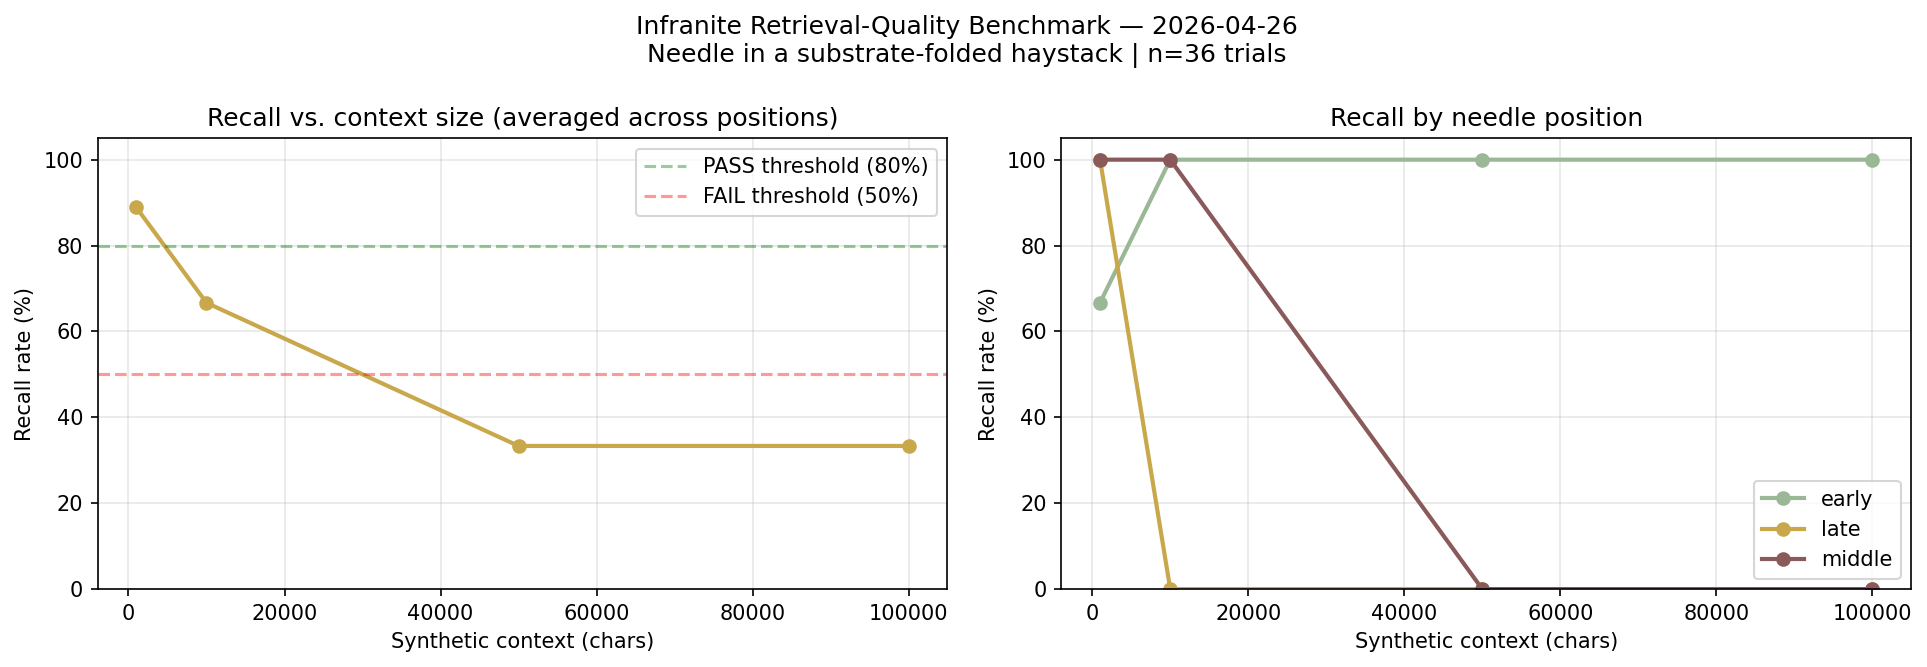

The data file committed next to this chart (first rows):
needle_idx, context_chars_target, context_chars_actual, position, latency_s, prompt_tokens, completion_tokens, recalled, answer_excerpt, ok, error
0, 1000, 1061, early, 16.73, 683, 19, True, The secret laboratory access code mentio…, True, 
1, 1000, 1022, early, 14.55, 671, 14, False, The northern observation tower was built…, True, 
2, 1000, 1080, early, 22.76, 681, 18, True, The project codename for the underground…, True, 
0, 1000, 1061, middle, 17.65, 684, 19, True, The secret laboratory access code mentio…, True, 
1, 1000, 1022, middle, 15.52, 674, 19, True, The northern observation tower was built…, True, 
2, 1000, 1080, middle, 15.97, 682, 18, True, The project codename for the underground…, True, 
0, 1000, 1061, late, 22.24, 683, 19, True, The secret laboratory access code mentio…, True, 
1, 1000, 1022, late, 16.09, 674, 19, True, The northern observation tower was built…, True, 
2, 1000, 1080, late, 14.82, 681, 18, True, The project codename for the underground…, True, 
0, 10000, 10017, early, 33.41, 1370, 19, True, The secret laboratory access code mentio…, True, 
1, 10000, 10058, early, 43.96, 1367, 23, True, The northern observation tower was built…, True, 
2, 10000, 10036, early, 36.35, 1365, 18, True, The project codename for the underground…, True, 
0, 10000, 10017, middle, 36.86, 1369, 19, True, The secret laboratory access code mentio…, True, 
1, 10000, 10058, middle, 22.98, 1366, 23, True, The northern observation tower was built…, True, 
2, 10000, 10036, middle, 18.55, 1364, 19, True, The codename for the underground reservo…, True, 
0, 10000, 10017, late, 42.73, 1365, 44, False, I don't recall any specific secret labor…, True, 
1, 10000, 10058, late, 42.92, 1366, 58, False, The northern observation tower was const…, True, 
2, 10000, 10036, late, 59.73, 1364, 75, False, The project codename for the underground…, True, 
0, 50000, 50070, early, 32.68, 1369, 19, True, The secret laboratory access code mentio…, True, 
1, 50000, 50014, early, 32.81, 1368, 23, True, The northern observation tower was built…, True, 
2, 50000, 50089, early, 30.45, 1364, 18, True, The project codename for the underground…, True, 
0, 50000, 50070, middle, 63.75, 1365, 68, False, I don't recall any secret laboratory acc…, True, 
1, 50000, 50014, middle, 45.63, 1366, 58, False, The northern observation tower was const…, True, 
2, 50000, 50089, middle, 60.03, 1364, 75, False, The project codename for the underground…, True, 
0, 50000, 50070, late, 33.72, 1365, 48, False, I don't recall any secret laboratory acc…, True, 
1, 50000, 50014, late, 44.61, 1366, 58, False, The northern observation tower was const…, True, 
2, 50000, 50089, late, 56.26, 1364, 75, False, The project codename for the underground…, True, 
0, 100000, 100080, early, 23.98, 1368, 19, True, The secret laboratory access code mentio…, True, 
1, 100000, 100014, early, 24.53, 1365, 23, True, The northern observation tower was built…, True, 
2, 100000, 100099, early, 19.2, 1363, 18, True, The project codename for the underground…, True, 
0, 100000, 100080, middle, 36.42, 1365, 44, False, I don't recall any specific secret labor…, True, 
1, 100000, 100014, middle, 46.5, 1366, 58, False, The northern observation tower was const…, True, 
2, 100000, 100099, middle, 58.33, 1364, 75, False, The project codename for the underground…, True, 
0, 100000, 100080, late, 36.74, 1365, 48, False, I don't recall any secret laboratory acc…, True, 
1, 100000, 100014, late, 48.59, 1366, 58, False, The northern observation tower was const…, True, 
2, 100000, 100099, late, 56.11, 1364, 75, False, The project codename for the underground…, True, 
